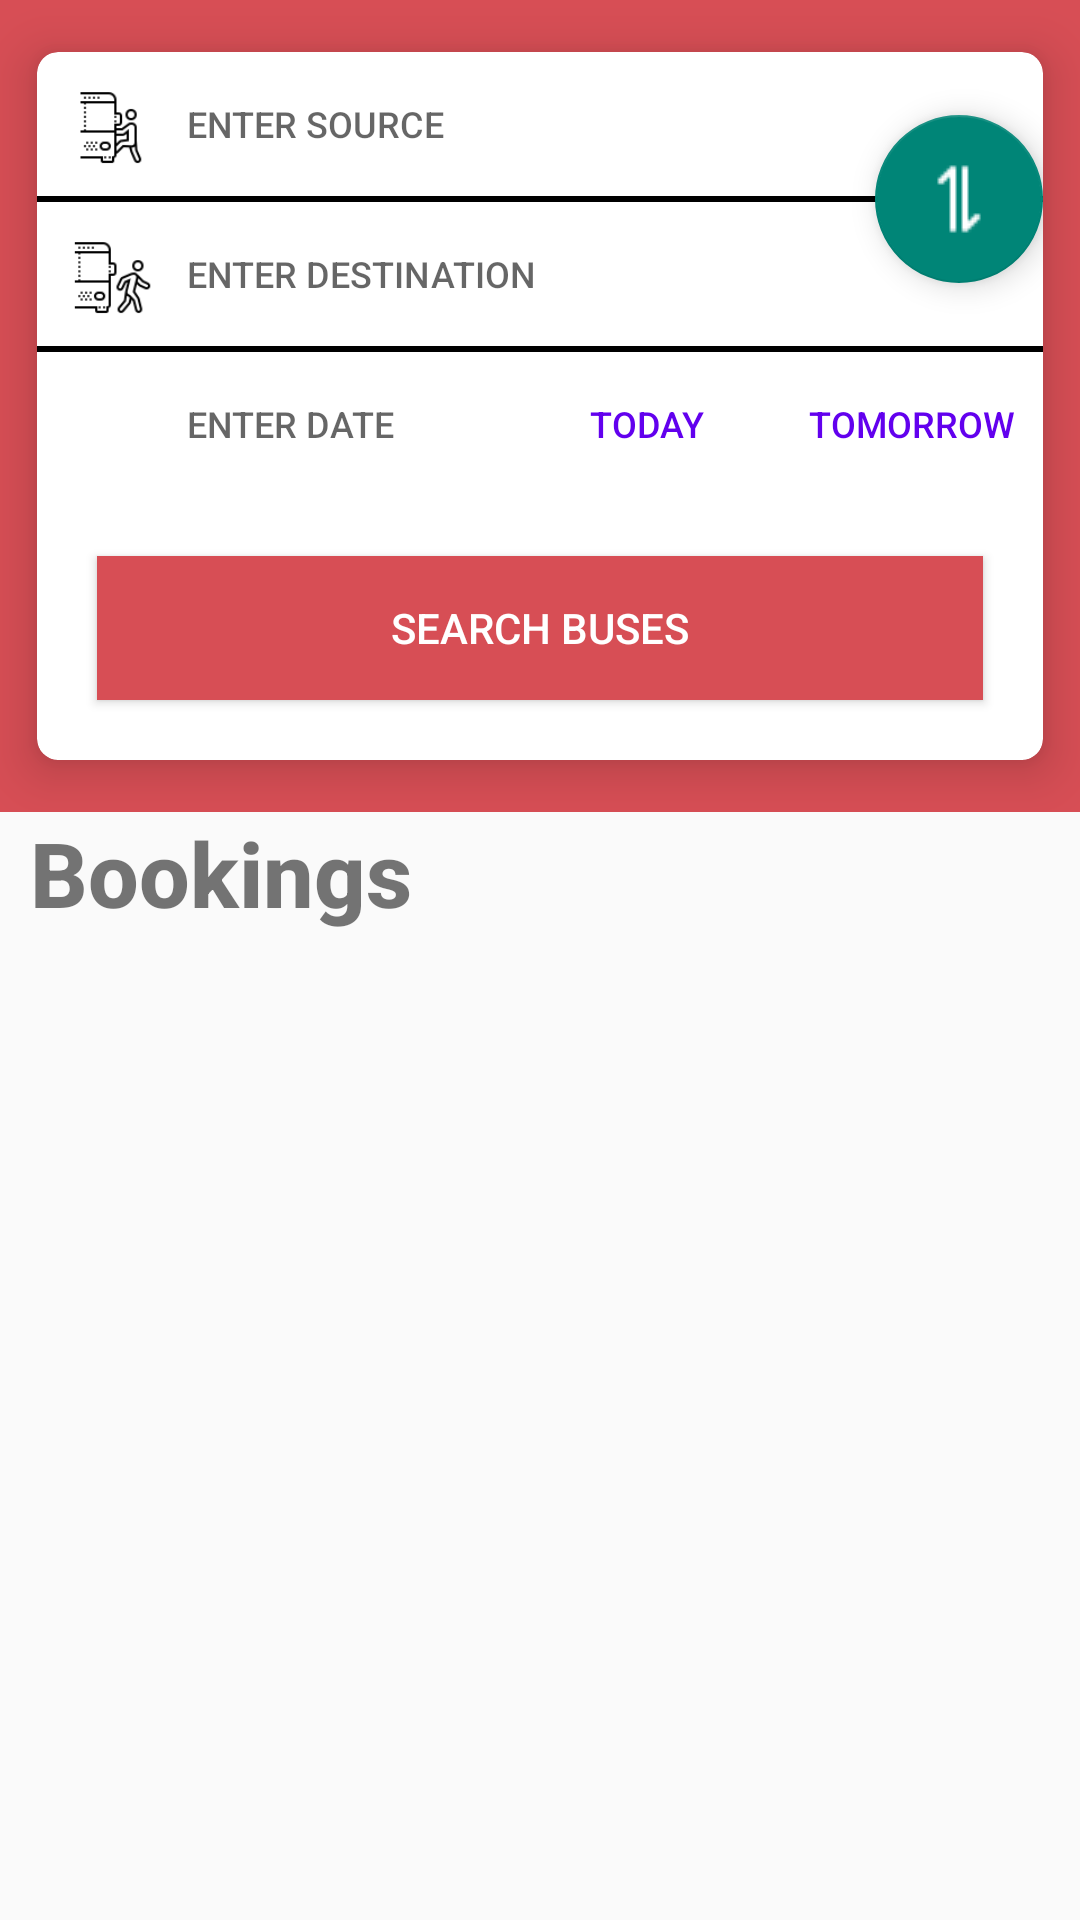

Android layout source for this screen:
<!-- AndroidManifest.xml: application theme Theme.BusBooking -->
<!-- res/layout/fragment_home.xml -->
<?xml version="1.0" encoding="utf-8"?>
<ScrollView xmlns:android="http://schemas.android.com/apk/res/android"
    xmlns:app="http://schemas.android.com/apk/res-auto"
    xmlns:tools="http://schemas.android.com/tools"
    android:layout_width="match_parent"
    android:layout_height="match_parent">

    <LinearLayout
        android:layout_width="match_parent"
        android:layout_height="wrap_content"
        android:orientation="vertical">

        <LinearLayout
            android:layout_width="match_parent"
            android:layout_height="wrap_content"
            android:background="@color/red"
            android:orientation="vertical"
            tools:context=".views.HomeFragment">

            <androidx.cardview.widget.CardView
                android:layout_width="match_parent"
                android:layout_height="wrap_content"
                app:cardBackgroundColor="@color/white"
                app:cardCornerRadius="7dp"
                app:cardElevation="@dimen/marginStart"
                app:cardPreventCornerOverlap="true"
                app:cardUseCompatPadding="true">

                <androidx.constraintlayout.widget.ConstraintLayout
                    android:layout_width="match_parent"
                    android:layout_height="wrap_content">

                    <LinearLayout
                        android:id="@+id/sourceLinearLayout"
                        android:layout_width="match_parent"
                        android:layout_height="wrap_content"
                        android:layout_marginStart="@dimen/marginStart"
                        android:orientation="horizontal"
                        app:layout_constraintLeft_toLeftOf="parent"
                        app:layout_constraintTop_toTopOf="parent">

                        <ImageView
                            android:layout_width="30dp"
                            android:layout_height="30dp"
                            android:layout_marginTop="@dimen/marginStart"
                            android:contentDescription="@string/source_image"
                            android:src="@drawable/getonbus" />

                        <Button
                            android:id="@+id/sourceID"
                            android:layout_width="match_parent"
                            android:layout_height="wrap_content"
                            android:layout_marginStart="@dimen/marginStart"
                            android:autofillHints="@string/enter_source"
                            android:background="@android:color/transparent"
                            android:fontFamily="sans-serif-medium"
                            android:hint="@string/enter_source"
                            android:textAlignment="textStart"
                            android:textSize="@dimen/buttonSize" />

                    </LinearLayout>

                    <View
                        android:id="@+id/line1HomeFragment"
                        android:layout_width="match_parent"
                        android:layout_height="2dp"
                        android:background="@color/black"
                        app:layout_constraintTop_toBottomOf="@+id/sourceLinearLayout" />

                    <com.google.android.material.floatingactionbutton.FloatingActionButton
                        android:id="@+id/reverseSourceAndDest"
                        android:layout_width="wrap_content"
                        android:layout_height="wrap_content"
                        android:clickable="true"
                        android:contentDescription="@string/reverseSourceAndDestination"
                        android:focusable="true"
                        android:src="@drawable/exchange"
                        android:tint="@color/white"
                        app:layout_constraintBottom_toTopOf="@+id/destLinearLayout"
                        app:layout_constraintEnd_toEndOf="parent"
                        app:layout_constraintTop_toBottomOf="@+id/sourceLinearLayout" />

                    <LinearLayout
                        android:id="@+id/destLinearLayout"
                        android:layout_width="match_parent"
                        android:layout_height="wrap_content"
                        android:layout_marginStart="@dimen/marginStart"
                        android:orientation="horizontal"
                        app:layout_constraintLeft_toLeftOf="parent"
                        app:layout_constraintTop_toBottomOf="@+id/line1HomeFragment">

                        <ImageView
                            android:layout_width="30dp"
                            android:layout_height="30dp"
                            android:layout_marginTop="@dimen/marginStart"
                            android:contentDescription="@string/destination_image"
                            android:src="@drawable/get_off_bus" />

                        <Button
                            android:id="@+id/destID"
                            android:layout_width="match_parent"
                            android:layout_height="wrap_content"
                            android:layout_marginStart="@dimen/marginStart"
                            android:autofillHints="@string/enter_destination"
                            android:background="@android:color/transparent"
                            android:fontFamily="sans-serif-medium"
                            android:hint="@string/enter_destination"
                            android:textAlignment="textStart"
                            android:textSize="@dimen/buttonSize" />

                    </LinearLayout>

                    <View
                        android:id="@+id/line2HomeFragment"
                        android:layout_width="match_parent"
                        android:layout_height="2dp"
                        android:background="@color/black"
                        app:layout_constraintTop_toBottomOf="@+id/destLinearLayout" />

                    <RelativeLayout
                        android:id="@+id/datePickerLinearLayout"
                        android:layout_width="match_parent"
                        android:layout_height="wrap_content"
                        android:layout_marginStart="@dimen/marginStart"
                        app:layout_constraintLeft_toLeftOf="parent"
                        app:layout_constraintTop_toBottomOf="@+id/line2HomeFragment">

                        <ImageView
                            android:id="@+id/datePickerImage"
                            android:layout_width="30dp"
                            android:layout_height="30dp"
                            android:layout_marginTop="@dimen/marginStart"
                            android:contentDescription="@string/destination_image"
                            android:src="@drawable/baseline_date_range_24" />

                        <Button
                            android:id="@+id/dateID"
                            android:layout_width="wrap_content"
                            android:layout_height="wrap_content"
                            android:layout_marginStart="@dimen/marginStart"
                            android:layout_toStartOf="@+id/todayBtn"
                            android:layout_toEndOf="@+id/datePickerImage"
                            android:autofillHints="ENTER DATE"
                            android:background="@android:color/transparent"
                            android:fontFamily="sans-serif-medium"
                            android:hint="@string/enter_date"
                            android:textAlignment="textStart"
                            android:textSize="@dimen/buttonSize" />

                        <Button
                            android:id="@+id/todayBtn"
                            android:layout_width="wrap_content"
                            android:layout_height="wrap_content"
                            android:layout_toStartOf="@+id/tomorrowBtn"
                            android:background="@android:color/transparent"
                            android:fontFamily="sans-serif-medium"
                            android:padding="0dp"
                            android:text="@string/today"
                            android:textColor="@color/purple_500"
                            android:textSize="@dimen/buttonSize" />

                        <Button
                            android:id="@+id/tomorrowBtn"
                            android:layout_width="wrap_content"
                            android:layout_height="wrap_content"
                            android:layout_alignParentEnd="true"
                            android:background="@android:color/transparent"
                            android:fontFamily="sans-serif-medium"
                            android:text="@string/tomorrow"
                            android:textColor="@color/purple_500"
                            android:textSize="@dimen/buttonSize" />


                    </RelativeLayout>

                    <Button
                        android:id="@+id/searchBuses"
                        android:layout_width="match_parent"
                        android:layout_height="wrap_content"
                        android:layout_margin="20dp"
                        android:background="@color/red"
                        android:clickable="true"
                        android:focusable="true"
                        android:text="@string/search_buses"
                        android:textColor="@color/white"
                        app:layout_constraintBottom_toBottomOf="parent"
                        app:layout_constraintLeft_toLeftOf="parent"
                        app:layout_constraintTop_toBottomOf="@+id/datePickerLinearLayout" />

                </androidx.constraintlayout.widget.ConstraintLayout>
            </androidx.cardview.widget.CardView>

        </LinearLayout>

        <TextView
            android:layout_width="wrap_content"
            android:layout_height="wrap_content"
            android:fontFamily="sans-serif-medium"
            android:text="@string/bookings"
            android:textSize="30sp"
            android:layout_marginStart="@dimen/marginStart"
            android:textStyle="bold" />

        <FrameLayout
            android:id="@+id/bookingsFrameLayout"
            android:layout_width="match_parent"
            android:layout_height="match_parent"
            android:layout_marginStart="@dimen/marginStart"/>
    </LinearLayout>
</ScrollView>
<!-- resources referenced by this layout -->
<resources>
  <color name="black">#FF000000</color>
  <color name="purple_500">#FF6200EE</color>
  <color name="red">#d74e55</color>
  <color name="white">#FFFFFFFF</color>
  <dimen name="buttonSize">12sp</dimen>
  <dimen name="marginStart">10dp</dimen>
  <!-- drawable exchange: png bitmap (drawable, 283 bytes) -->
  <!-- drawable get_off_bus: png bitmap (drawable, 1561 bytes) -->
  <!-- drawable getonbus: png bitmap (drawable, 1242 bytes) -->
  <string name="bookings">Bookings</string>
  <string name="destination_image">Destination Image</string>
  <string name="enter_date">ENTER DATE</string>
  <string name="enter_destination">ENTER DESTINATION</string>
  <string name="enter_source">ENTER SOURCE</string>
  <string name="reverseSourceAndDestination">reverseSourceAndDestination</string>
  <string name="search_buses">SEARCH BUSES</string>
  <string name="source_image">Source Image</string>
  <string name="today">TODAY</string>
  <string name="tomorrow">TOMORROW</string>
  <style name="Theme.BusBooking" parent="Theme.AppCompat.Light.NoActionBar">
          
          <item name="colorPrimary">@color/red</item>
          <item name="colorPrimaryVariant">@color/black</item>
          <item name="colorOnPrimary">@color/white</item>
          
          <item name="colorSecondary">@color/teal_200</item>
          <item name="colorSecondaryVariant">@color/teal_700</item>
          <item name="colorOnSecondary">@color/black</item>
          
          <item name="android:statusBarColor">?attr/colorPrimaryVariant</item>
          
      </style>
  <color name="teal_200">#FF03DAC5</color>
  <color name="teal_700">#FF018786</color>
</resources>
